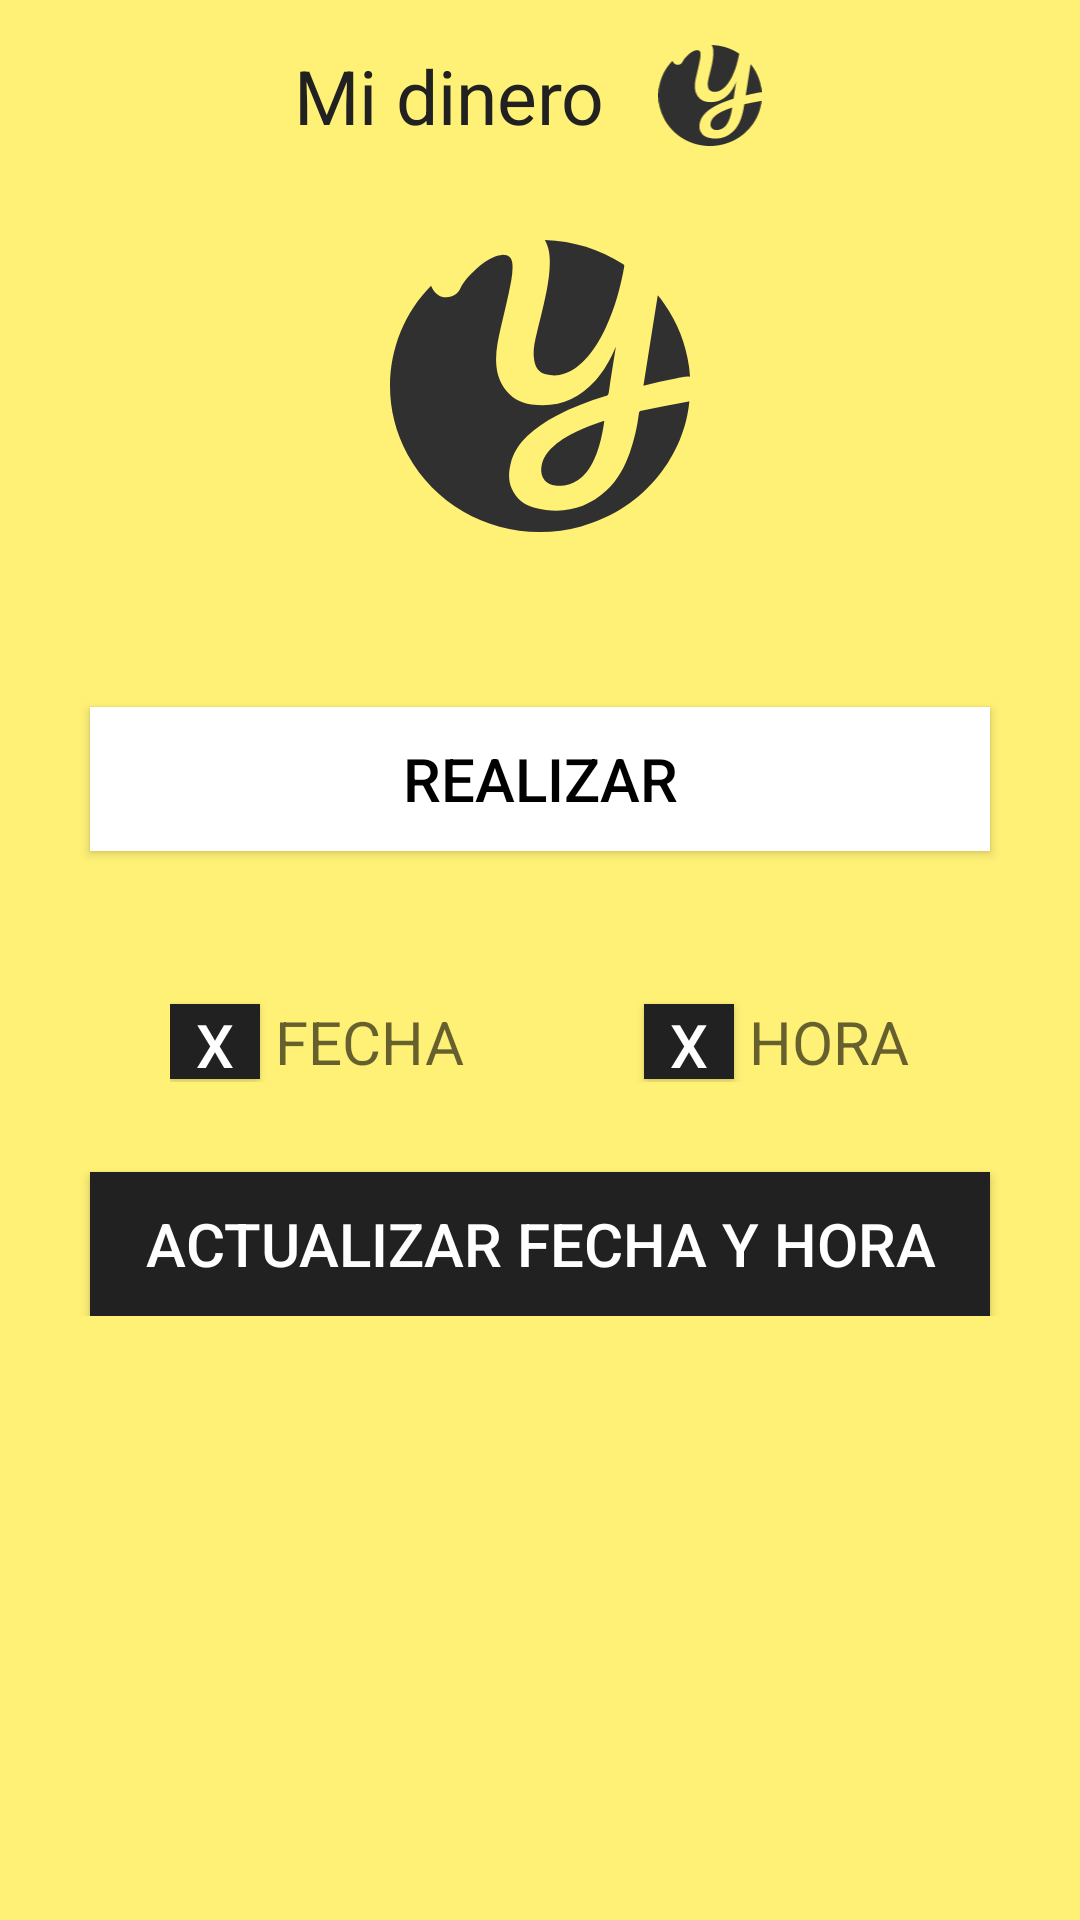

Layout XML and referenced resources for this Android screen:
<!-- AndroidManifest.xml: application theme AppTheme -->
<!-- res/layout/activity_cambio_dinero.xml -->
<?xml version="1.0" encoding="utf-8"?>
<LinearLayout xmlns:android="http://schemas.android.com/apk/res/android"
    xmlns:app="http://schemas.android.com/apk/res-auto"
    xmlns:tools="http://schemas.android.com/tools"
    android:layout_width="match_parent"
    android:layout_height="match_parent"
    tools:context=".cambios"
    android:background="@color/amarilloClaro"
    android:orientation="vertical">

    <ScrollView
        android:layout_width="match_parent"
        android:layout_height="match_parent">

        <LinearLayout
            android:layout_width="match_parent"
            android:layout_height="match_parent"
            android:orientation="vertical">

            <LinearLayout
                android:layout_width="match_parent"
                android:layout_height="wrap_content"
                android:orientation="horizontal"
                android:layout_marginTop="15dp"
                android:gravity="center">

                <TextView
                    android:textColor="@color/colorAccent"
                    android:layout_width="wrap_content"
                    android:layout_height="wrap_content"
                    android:text="Mi dinero"
                    android:textSize="25dp" />

                <ImageView
                    android:layout_marginLeft="10dp"
                    android:id="@+id/imgmenu"
                    android:layout_width="50dp"
                    android:layout_height="match_parent"
                    android:src="@drawable/icono_yolenith"/>


            </LinearLayout>


            <ImageView
                android:id="@+id/imgestado"
                android:layout_width="100dp"
                android:layout_height="100dp"
                android:src="@drawable/icono_yolenith"
                android:layout_gravity="center"
                android:layout_marginTop="30dp"/>

            <TextView
                android:textStyle="bold"
                android:textColor="@color/colorAccent"
                android:textSize="20sp"
                android:layout_marginTop="10dp"
                android:id="@+id/lbldescripcion"
                android:layout_gravity="center"
                android:layout_width="wrap_content"
                android:layout_height="wrap_content"
                />


            <Button
                android:id="@+id/btnupdate"
                android:layout_marginTop="20dp"
                android:layout_gravity="center"
                android:layout_width="match_parent"
                android:layout_height="wrap_content"
                android:text="Realizar"
                android:background="#fff"
                android:textColor="#000"
                android:textSize="20sp"
                android:layout_marginLeft="30dp"
                android:layout_marginRight="30dp"
                android:padding="10dp"/>



            <LinearLayout
                android:layout_marginTop="50dp"
                android:layout_width="wrap_content"
                android:layout_height="wrap_content"
                android:orientation="horizontal"
                android:layout_gravity="center">

                <Button
                    android:id="@+id/btncambiarFecha"
                    android:layout_width="30dp"
                    android:layout_height="25sp"
                    android:layout_gravity="center"
                    android:background="#212121"
                    android:text="X"
                    android:textColor="#fff"
                    android:textSize="20dp" />




                <TextView
                    android:id="@+id/lblfecha"
                    android:inputType="date"
                    android:layout_marginLeft="5dp"
                    android:layout_width="wrap_content"
                    android:layout_height="wrap_content"
                    android:layout_gravity="center"
                    android:hint="FECHA"
                    android:textColor="@color/colorAccent"
                    android:textSize="20dp"/>

                <Button
                    android:layout_marginLeft="60dp"
                    android:id="@+id/btncambiarHora"
                    android:layout_width="30dp"
                    android:layout_height="25sp"
                    android:layout_gravity="center"
                    android:background="#212121"
                    android:text="X"
                    android:textColor="#fff"
                    android:textSize="20dp" />


                <TextView
                    android:id="@+id/lblhora"
                    android:layout_marginLeft="5dp"
                    android:inputType="datetime"
                    android:layout_width="wrap_content"
                    android:layout_height="wrap_content"
                    android:layout_gravity="center"
                    android:hint="HORA"
                    android:textColor="@color/colorAccent"
                    android:textSize="20dp"/>



            </LinearLayout>

            <Button
                android:id="@+id/btnupdateFechaHora"
                android:layout_marginTop="30dp"
                android:layout_gravity="center"
                android:layout_width="match_parent"
                android:layout_height="wrap_content"
                android:text="Actualizar fecha y hora"
                android:background="#212121"
                android:textColor="#fff"
                android:textSize="20sp"
                android:layout_marginLeft="30dp"
                android:layout_marginRight="30dp"
                android:padding="10dp"/>



        </LinearLayout>
    </ScrollView>

</LinearLayout>
<!-- resources referenced by this layout -->
<resources>
  <color name="amarilloClaro">#FFF176</color>
  <color name="colorAccent">#212121</color>
  <!-- drawable icono_yolenith: vector/xml drawable (drawable, 4108 chars, omitted) -->
  <style name="AppTheme" parent="Theme.AppCompat.Light.NoActionBar">
          
          <item name="colorPrimary">#fff</item>
          <item name="colorPrimaryDark">#424242</item>
          <item name="colorAccent">@color/colorAccent</item>
      </style>
</resources>
